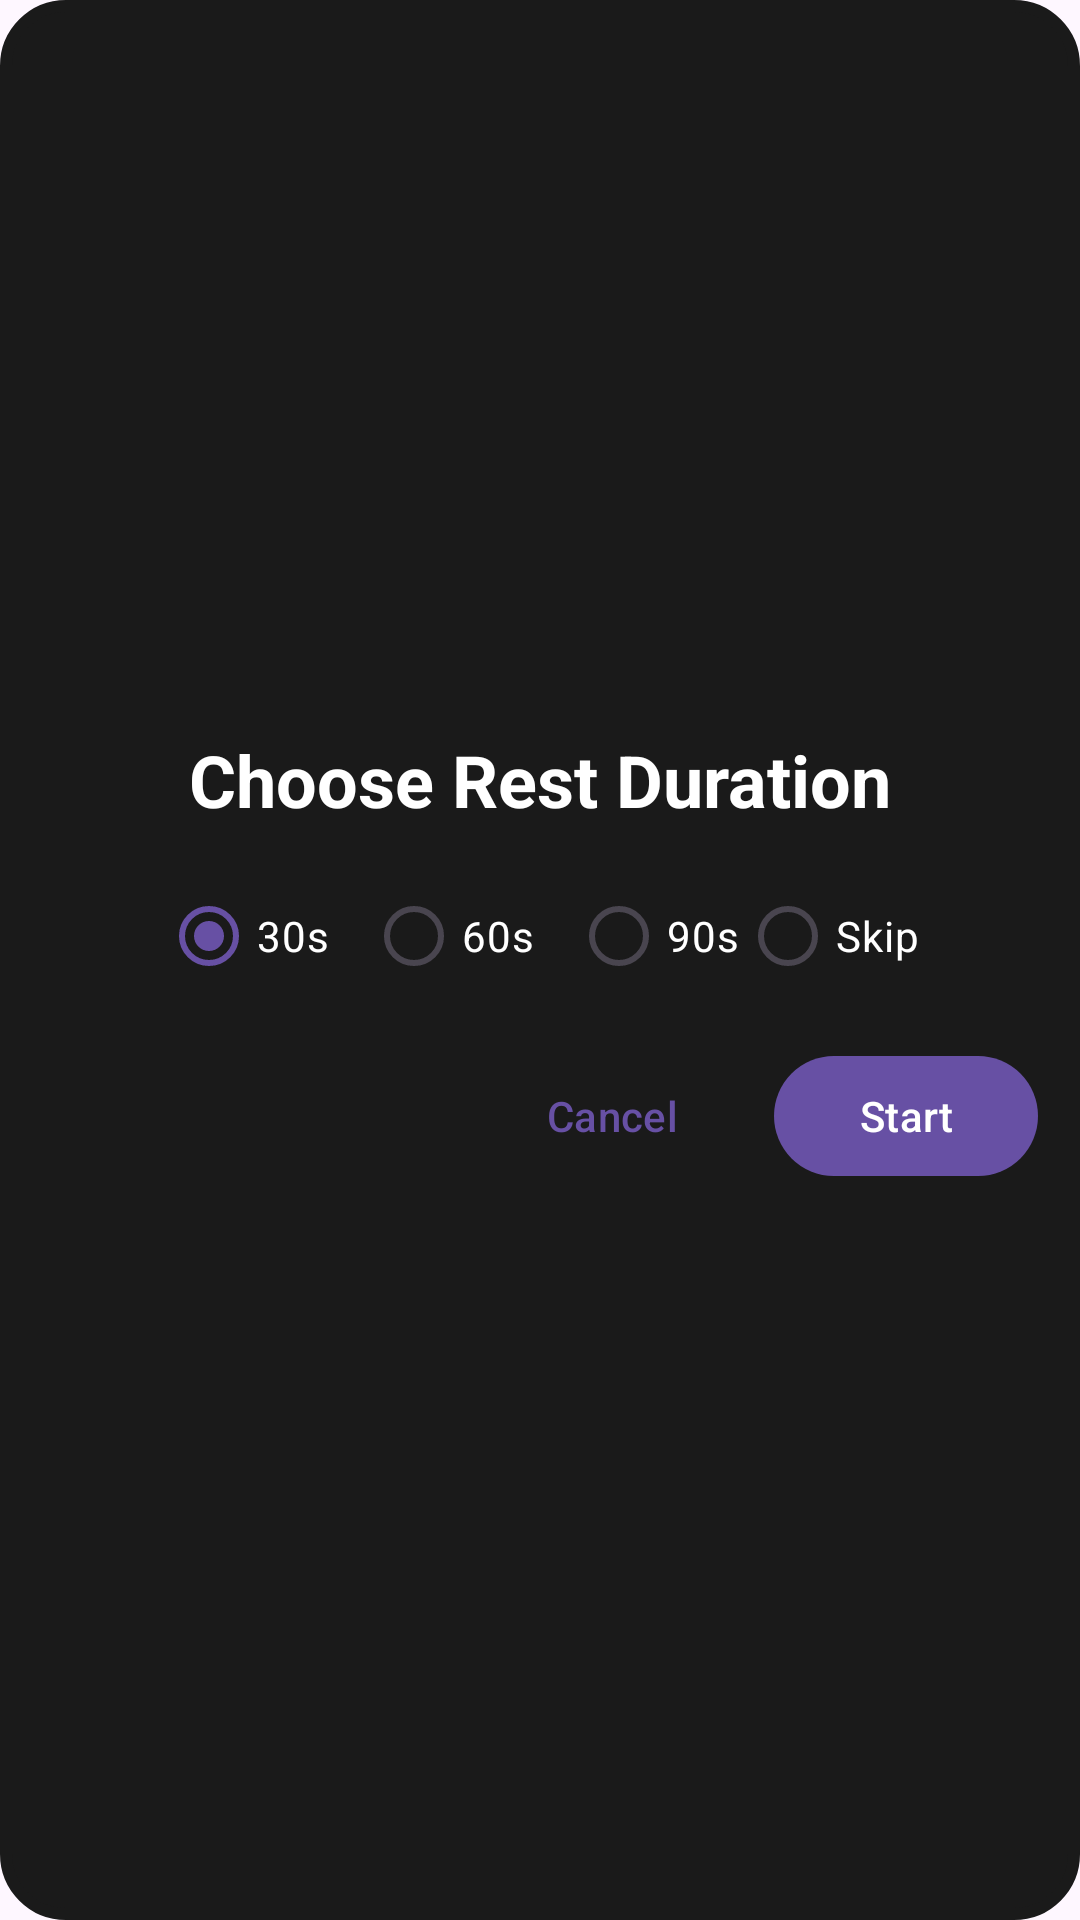

The Android layout XML behind this screen, and the referenced resources:
<!-- AndroidManifest.xml: application theme Theme.RepTide -->
<!-- res/layout/dialog_rest_timer.xml -->
<?xml version="1.0" encoding="utf-8"?>
<LinearLayout xmlns:android="http://schemas.android.com/apk/res/android"
    android:orientation="vertical"
    android:padding="@dimen/l"
    android:gravity="center"
    android:layout_width="match_parent"
    android:layout_height="wrap_content"
    android:layout_margin="@dimen/m"
    android:background="@drawable/dialog_background">

    <TextView
        android:layout_width="wrap_content"
        android:layout_height="wrap_content"
        android:text="@string/choose_rest_duration"
        android:textColor="@color/white"
        android:textSize="@dimen/tx_xxxl"
        android:textStyle="bold"
        android:layout_marginBottom="@dimen/m"/>

    <RadioGroup
        android:id="@+id/radioGroupTime"
        android:orientation="horizontal"
        android:gravity="center"
        android:layout_width="wrap_content"
        android:layout_height="wrap_content">

        <RadioButton
            android:id="@+id/radio30"
            android:layout_width="wrap_content"
            android:layout_height="wrap_content"
            android:text="@string/_30s"
            android:textColor="@color/white"
            android:checked="true"/>

        <RadioButton
            android:id="@+id/radio60"
            android:layout_width="wrap_content"
            android:layout_height="wrap_content"
            android:text="@string/_60s"
            android:textColor="@color/white"
            android:layout_marginStart="@dimen/m"/>

        <RadioButton
            android:id="@+id/radio90"
            android:layout_width="wrap_content"
            android:layout_height="wrap_content"
            android:text="@string/_90s"
            android:textColor="@color/white"
            android:layout_marginStart="@dimen/m"/>

        <RadioButton
            android:id="@+id/radioSkip"
            android:layout_width="wrap_content"
            android:layout_height="wrap_content"
            android:text="@string/skip"
            android:textColor="@color/white"/>
    </RadioGroup>

    <TextView
        android:id="@+id/tvTimer"
        android:layout_width="wrap_content"
        android:layout_height="wrap_content"
        android:text="@string/_00_00"
        android:textSize="@dimen/tx_xxl"
        android:textColor="@color/white"
        android:visibility="gone"
        android:layout_marginTop="@dimen/m"/>

    <LinearLayout
        android:orientation="horizontal"
        android:layout_width="match_parent"
        android:layout_height="wrap_content"
        android:gravity="end"
        android:layout_marginTop="@dimen/m">

        
        <com.google.android.material.button.MaterialButton
            android:id="@+id/btnCancel"
            android:layout_width="wrap_content"
            android:layout_height="wrap_content"
            android:text="@string/cancel"
            android:layout_marginEnd="@dimen/s"
            style="@style/Widget.Material3.Button.TextButton" />

        
        <com.google.android.material.button.MaterialButton
            android:id="@+id/btnStart"
            android:layout_width="wrap_content"
            android:layout_height="wrap_content"
            android:text="@string/start"
            style="@style/Widget.Material3.Button" />

    </LinearLayout>

</LinearLayout>
<!-- resources referenced by this layout -->
<resources>
  <color name="white">#FFFFFFFF</color>
  <dimen name="l">14dp</dimen>
  <dimen name="m">12dp</dimen>
  <dimen name="s">10dp</dimen>
  <dimen name="tx_xxl">20sp</dimen>
  <dimen name="tx_xxxl">24sp</dimen>
  <!-- drawable dialog_background (drawable) -->
  <?xml version="1.0" encoding="utf-8"?>
  <shape xmlns:android="http://schemas.android.com/apk/res/android"
      android:shape="rectangle">
      
      
      <solid android:color="@color/dark_gray" />
      
      
      <corners android:radius="@dimen/xxl" />
      
      
      <stroke
          android:width="@dimen/xxxs"
          android:color="@color/dark_gray" />
          
  </shape>
  <string name="_00_00">00:00</string>
  <string name="_30s">30s</string>
  <string name="_60s">60s</string>
  <string name="_90s">90s</string>
  <string name="cancel">Cancel</string>
  <string name="choose_rest_duration">Choose Rest Duration</string>
  <string name="skip">Skip</string>
  <string name="start">Start</string>
  <style name="Theme.RepTide" parent="Base.Theme.RepTide" />
  <color name="dark_gray">#1A1A1A</color>
  <dimen name="xxl">20dp</dimen>
  <dimen name="xxxs">4dp</dimen>
  <style name="Base.Theme.RepTide" parent="Theme.Material3.DayNight.NoActionBar">
          
          
      </style>
</resources>
